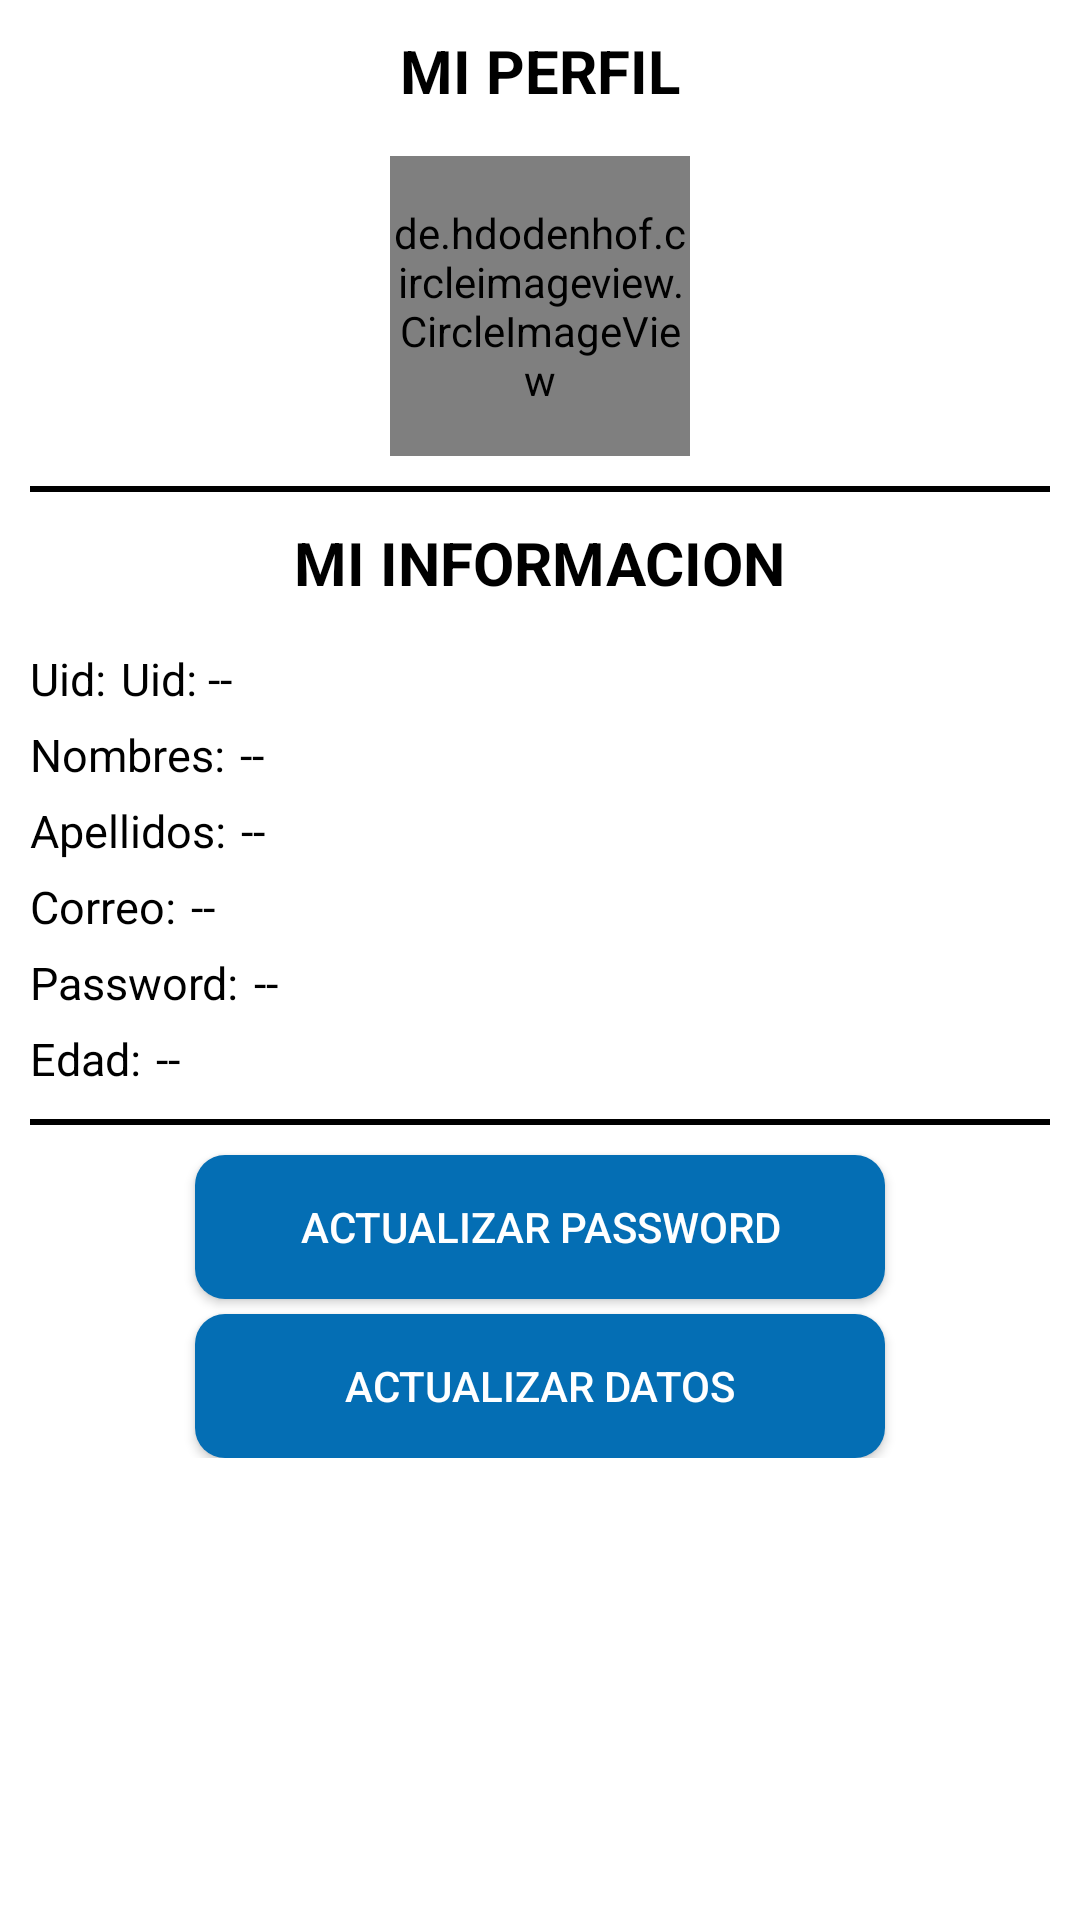

Produce the Android XML layout that renders to this screen, including the resource entries it uses.
<!-- AndroidManifest.xml: application theme AppTheme -->
<!-- res/layout/fragment_perfil_admin.xml -->
<?xml version="1.0" encoding="utf-8"?>
<ScrollView xmlns:android="http://schemas.android.com/apk/res/android"
    xmlns:tools="http://schemas.android.com/tools"
    android:layout_width="match_parent"
    android:layout_height="match_parent"
    android:background="#fff"
    tools:context=".FragmentosAdministrador.PerfilAdmin">

    <androidx.appcompat.widget.LinearLayoutCompat
        android:layout_width="match_parent"
        android:layout_height="wrap_content"
        android:orientation="vertical"
        android:padding="10dp">

        <TextView
            android:text="@string/PERFILADMINISTRADORTXT"
            android:textStyle="bold"
            android:textColor="#000"
            android:layout_gravity="center"
            android:textSize="20dp"
            android:layout_width="wrap_content"
            android:layout_height="wrap_content"/>

        <de.hdodenhof.circleimageview.CircleImageView
            android:id="@+id/FOTOPERFILIMG"
            android:layout_width="100dp"
            android:layout_height="100dp"
            android:layout_gravity="center"
            android:layout_marginTop="15dp"
            android:src="@drawable/perfil"/>

        <View
            android:layout_width="match_parent"
            android:layout_height="2dp"
            android:background="#000"
            android:layout_marginTop="10dp"/>

        <TextView
            android:text="@string/MIINFORMACIONTXT"
            android:textSize="20sp"
            android:textStyle="bold"
            android:textColor="#000"
            android:layout_gravity="center"
            android:layout_marginTop="10dp"
            android:layout_width="wrap_content"
            android:layout_height="wrap_content"/>


        
        <androidx.appcompat.widget.LinearLayoutCompat
            android:layout_width="match_parent"
            android:layout_height="wrap_content"
            android:orientation="horizontal"
            android:layout_marginTop="15dp">

            <TextView
                android:id="@+id/UIDPERFILTXT"
                android:text="@string/UIDPERFILTXT"
                android:layout_width="wrap_content"
                android:layout_height="wrap_content"
                android:textSize="15sp"
                android:textColor="#000"/>

            <TextView
                android:id="@+id/UIDPERFIL"
                android:text="@string/UIDPERFIL"
                android:layout_width="wrap_content"
                android:layout_height="wrap_content"
                android:layout_marginStart="5dp"
                android:textSize="15sp"
                android:textColor="#000"/>

        </androidx.appcompat.widget.LinearLayoutCompat>

        
        <androidx.appcompat.widget.LinearLayoutCompat
            android:layout_width="match_parent"
            android:layout_height="wrap_content"
            android:orientation="horizontal"
            android:layout_marginTop="5dp">

            <TextView
                android:id="@+id/NOMBRESPERFILTXT"
                android:text="@string/NOMBRESPERFILTXT"
                android:layout_width="wrap_content"
                android:layout_height="wrap_content"
                android:textSize="15sp"
                android:textColor="#000"/>

            <TextView
                android:id="@+id/NOMBRESPERFIL"
                android:text="@string/NOMBRESPERFIL"
                android:layout_width="wrap_content"
                android:layout_height="wrap_content"
                android:layout_marginStart="5dp"
                android:textSize="15sp"
                android:textColor="#000"/>

        </androidx.appcompat.widget.LinearLayoutCompat>

        
        <androidx.appcompat.widget.LinearLayoutCompat
            android:layout_width="match_parent"
            android:layout_height="wrap_content"
            android:orientation="horizontal"
            android:layout_marginTop="5dp">

            <TextView
                android:id="@+id/APELLIDOSPERFILTXT"
                android:text="@string/APELLIDOSPERFILTXT"
                android:layout_width="wrap_content"
                android:layout_height="wrap_content"
                android:textSize="15sp"
                android:textColor="#000"/>

            <TextView
                android:id="@+id/APELLIDOSPERFIL"
                android:text="@string/APELLIDOSPERFIL"
                android:layout_width="wrap_content"
                android:layout_height="wrap_content"
                android:layout_marginStart="5dp"
                android:textSize="15sp"
                android:textColor="#000"/>

        </androidx.appcompat.widget.LinearLayoutCompat>

        
        <androidx.appcompat.widget.LinearLayoutCompat
            android:layout_width="match_parent"
            android:layout_height="wrap_content"
            android:orientation="horizontal"
            android:layout_marginTop="5dp">

            <TextView
                android:id="@+id/CORREOPERFILTXT"
                android:text="@string/CORREOPERFILTXT"
                android:layout_width="wrap_content"
                android:layout_height="wrap_content"
                android:textSize="15sp"
                android:textColor="#000"/>

            <TextView
                android:id="@+id/CORREOPERFIL"
                android:text="@string/CORREOPERFIL"
                android:layout_width="wrap_content"
                android:layout_height="wrap_content"
                android:layout_marginStart="5dp"
                android:textSize="15sp"
                android:textColor="#000"/>

        </androidx.appcompat.widget.LinearLayoutCompat>

        
        <androidx.appcompat.widget.LinearLayoutCompat
            android:layout_width="match_parent"
            android:layout_height="wrap_content"
            android:orientation="horizontal"
            android:layout_marginTop="5dp">

            <TextView
                android:id="@+id/PASSWORDPERFILTXT"
                android:text="@string/PASSWORDPERFILTXT"
                android:layout_width="wrap_content"
                android:layout_height="wrap_content"
                android:textSize="15sp"
                android:textColor="#000"/>

            <TextView
                android:id="@+id/PASSWORDPERFIL"
                android:text="@string/PASSWORDPERFIL"
                android:layout_width="wrap_content"
                android:layout_height="wrap_content"
                android:layout_marginStart="5dp"
                android:textSize="15sp"
                android:textColor="#000"/>

        </androidx.appcompat.widget.LinearLayoutCompat>

        
        <androidx.appcompat.widget.LinearLayoutCompat
            android:layout_width="match_parent"
            android:layout_height="wrap_content"
            android:orientation="horizontal"
            android:layout_marginTop="5dp">

            <TextView
                android:id="@+id/EDADPERFILTXT"
                android:text="@string/EDADPERFILTXT"
                android:layout_width="wrap_content"
                android:layout_height="wrap_content"
                android:textSize="15sp"
                android:textColor="#000"/>

            <TextView
                android:id="@+id/EDADPERFIL"
                android:text="@string/EDADPERFIL"
                android:layout_width="wrap_content"
                android:layout_height="wrap_content"
                android:layout_marginStart="5dp"
                android:textSize="15sp"
                android:textColor="#000"/>

        </androidx.appcompat.widget.LinearLayoutCompat>

        <View
            android:layout_width="match_parent"
            android:layout_height="2dp"
            android:background="#000"
            android:layout_marginTop="10dp"/>

        <Button
            android:id="@+id/ACTUALIZARPASS"
            android:text="@string/ACTUALIZARPASS"
            android:textColor="#fff"
            android:drawableStart="@drawable/editar_ico"
            android:layout_marginTop="10dp"
            android:layout_gravity="center"
            android:padding="10dp"
            android:drawablePadding="15dp"
            android:background="@drawable/btn_personalizado_dos"
            android:layout_width="230dp"
            android:layout_height="wrap_content"/>

        <Button
            android:id="@+id/ACTUALIZARDATOS"
            android:text="@string/ACTUALIZARDATOS"
            android:textColor="#fff"
            android:layout_marginTop="5dp"
            android:drawableStart="@drawable/editar_ico"
            android:layout_gravity="center"
            android:padding="10dp"
            android:drawablePadding="15dp"
            android:background="@drawable/btn_personalizado_dos"
            android:layout_width="230dp"
            android:layout_height="wrap_content"/>

    </androidx.appcompat.widget.LinearLayoutCompat>
</ScrollView>
<!-- resources referenced by this layout -->
<resources>
  <!-- drawable btn_personalizado_dos (drawable) -->
  <?xml version="1.0" encoding="utf-8"?>
  <ripple xmlns:android="http://schemas.android.com/apk/res/android" android:color="#000000">
  
      <item>
          <shape
  
              android:shape="rectangle">
              <solid android:color="#046EB4"/>
              <corners android:radius="10dp"/>
          </shape>
      </item>
  
  </ripple>
  <string name="ACTUALIZARDATOS">Actualizar Datos</string>
  <string name="ACTUALIZARPASS">Actualizar Password</string>
  <string name="APELLIDOSPERFIL"> -- </string>
  <string name="APELLIDOSPERFILTXT">Apellidos: </string>
  <string name="CORREOPERFIL"> -- </string>
  <string name="CORREOPERFILTXT">Correo: </string>
  <string name="EDADPERFIL"> -- </string>
  <string name="EDADPERFILTXT">Edad: </string>
  <string name="MIINFORMACIONTXT">MI INFORMACION</string>
  <string name="NOMBRESPERFIL"> -- </string>
  <string name="NOMBRESPERFILTXT">Nombres: </string>
  <string name="PASSWORDPERFIL"> -- </string>
  <string name="PASSWORDPERFILTXT">Password: </string>
  <string name="PERFILADMINISTRADORTXT">MI PERFIL</string>
  <string name="UIDPERFIL">Uid: --</string>
  <string name="UIDPERFILTXT">Uid: </string>
</resources>
